Dataset: radiators (GitHub, t48691477-netizen/hackaton-test). Classes: convecteur electrique, radiateur accumulation, radiateur eau, radiateur electrique inertie, radiateur panneau rayonnant.

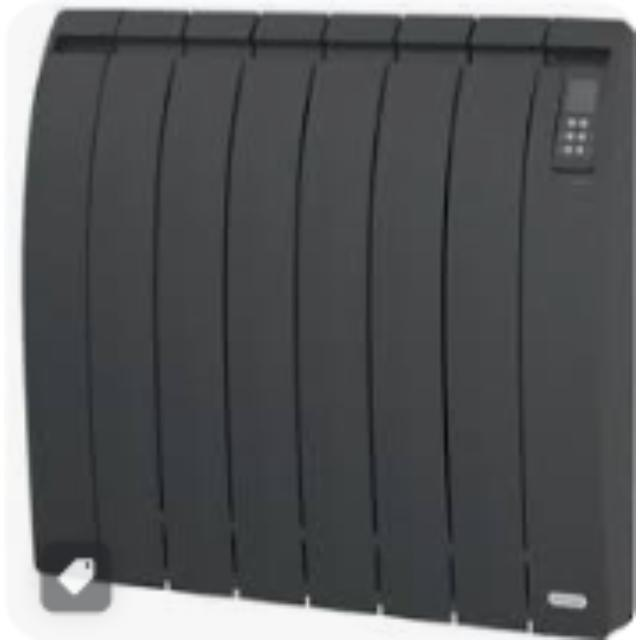
Label: radiateur electrique inertie

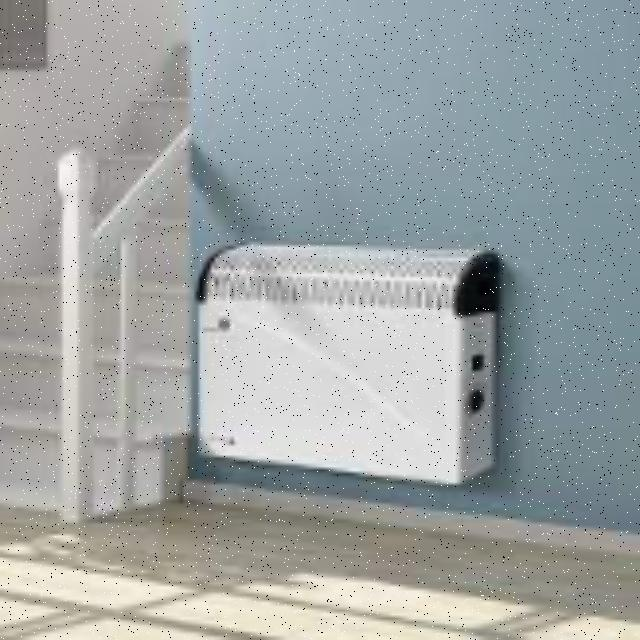
Label: convecteur electrique

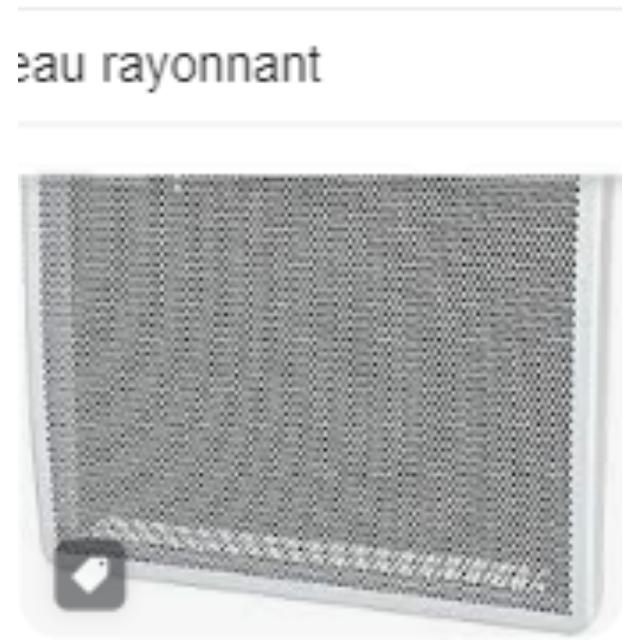
Label: radiateur panneau rayonnant

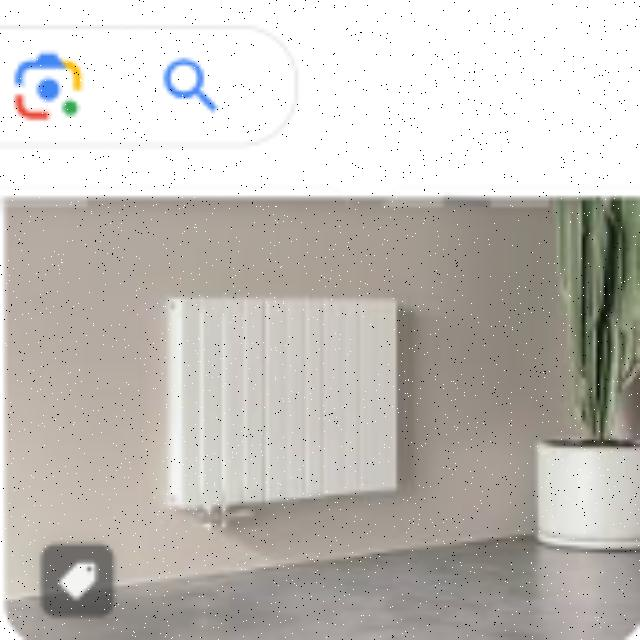
Label: radiateur eau

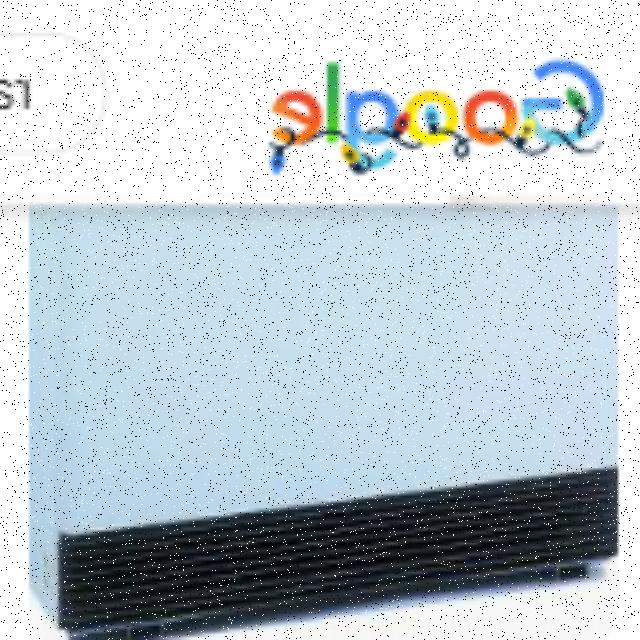
Label: radiateur accumulation

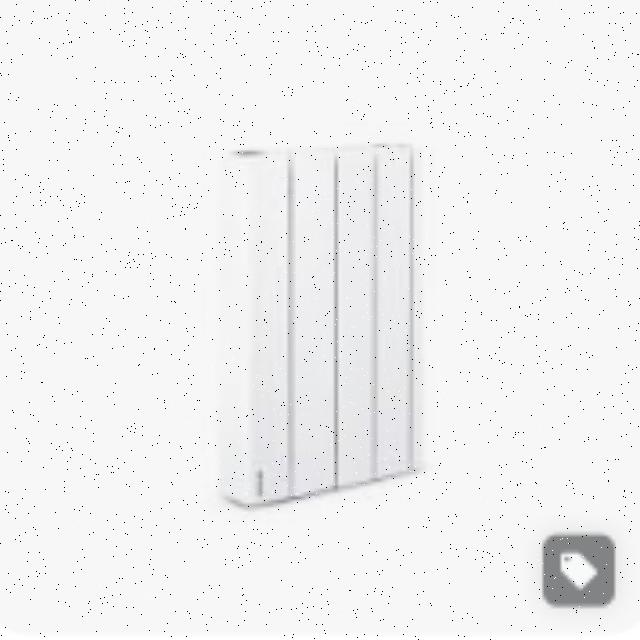
Label: radiateur electrique inertie
